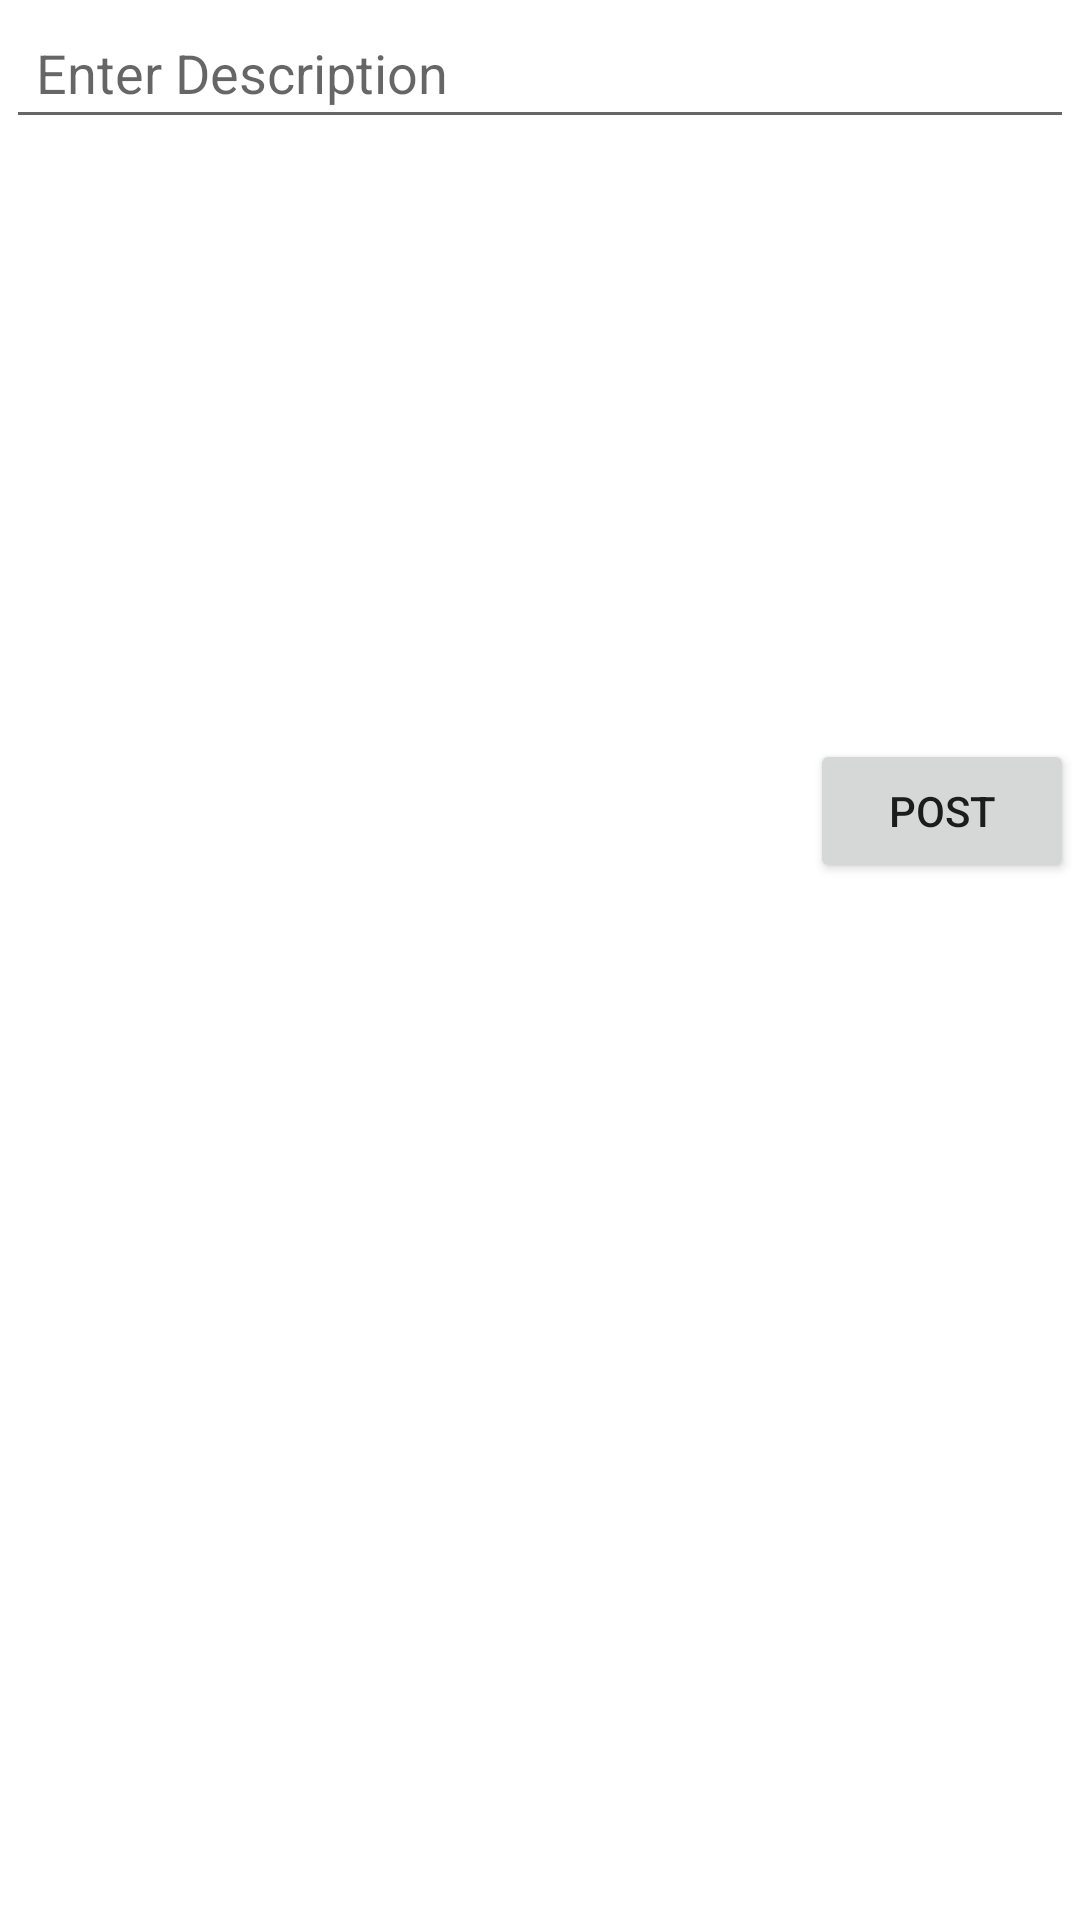

Produce the Android XML layout that renders to this screen, including the resource entries it uses.
<!-- AndroidManifest.xml: application theme Theme.MaterialComponents.Light.NoActionBar -->
<!-- res/layout/activity_home.xml -->
<?xml version="1.0" encoding="utf-8"?>
<ScrollView xmlns:android="http://schemas.android.com/apk/res/android"
    xmlns:app="http://schemas.android.com/apk/res-auto"
    xmlns:tools="http://schemas.android.com/tools"
    android:layout_width="match_parent"
    android:layout_height="match_parent"
    tools:context=".HomeActivity">

    <LinearLayout
        android:layout_width="match_parent"
        android:layout_height="wrap_content"
        android:layout_margin="2dp"
        android:orientation="vertical">

        <EditText
            android:id="@+id/etdescription"
            android:layout_width="match_parent"
            android:layout_height="wrap_content"
            android:padding="10dp"
            android:hint="Enter Description"/>

        <ImageView
            android:id="@+id/etImage"
            android:layout_width="match_parent"
            android:layout_height="wrap_content"
            android:minHeight="200dp"/>

        <Button
            android:id="@+id/etpost"
            android:layout_width="wrap_content"
            android:layout_height="wrap_content"
            android:layout_gravity="end"
            android:text="POST"/>


    </LinearLayout>

</ScrollView>
<!-- resources referenced by this layout -->
<resources>

</resources>
